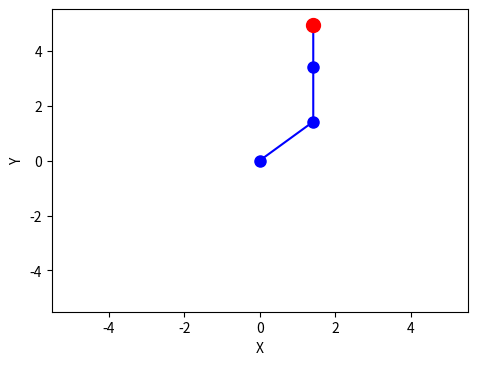

Python code for this plot:
import numpy as np
import matplotlib.pyplot as plt

# Arm segment lengths
L1, L2, L3 = 2, 2, 1.5

def inverse_kinematics(x_target, y_target):
    # Calculate the distance from the origin to the target point
    r = np.sqrt(x_target**2 + y_target**2)
    
    # Ensure the target is reachable
    if r > L1 + L2 + L3:
        print("Target is out of reach!")
        return 0, 0, 0
    
    # Law of cosines to find theta3
    cos_theta3 = (r**2 - L1**2 - L2**2) / (2 * L1 * L2)
    cos_theta3 = np.clip(cos_theta3, -1.0, 1.0)  # Clamping to prevent errors
    theta3 = np.arccos(cos_theta3)

    # Law of sines to find theta2
    k1 = L1 + L2 * cos_theta3
    k2 = L2 * np.sqrt(1 - cos_theta3**2)
    theta2 = np.arctan2(y_target, x_target) - np.arctan2(k2, k1)

    # Theta1
    theta1 = np.arctan2(y_target, x_target)

    # Convert to degrees
    theta1, theta2, theta3 = np.degrees([theta1, theta2, theta3])

    return theta1, theta2, theta3

def forward_kinematics(theta1, theta2, theta3):
    # Convert to radians
    theta1, theta2, theta3 = np.radians([theta1, theta2, theta3])

    # Joint positions
    x1 = L1 * np.cos(theta1)
    y1 = L1 * np.sin(theta1)

    x2 = x1 + L2 * np.cos(theta1 + theta2)
    y2 = y1 + L2 * np.sin(theta1 + theta2)

    x3 = x2 + L3 * np.cos(theta1 + theta2 + theta3)
    y3 = y2 + L3 * np.sin(theta1 + theta2 + theta3)

    return (0, x1, x2, x3), (0, y1, y2, y3)

def update_arm(x_target, y_target):
    # Compute inverse kinematics to find angles
    theta1, theta2, theta3 = inverse_kinematics(x_target, y_target)

    # Compute forward kinematics for plotting
    x, y = forward_kinematics(theta1, theta2, theta3)

    # Update plot
    arm.set_data(x, y)
    end_effector.set_data(x[-1], y[-1])
    ax.set_xlim(-max_reach, max_reach)
    ax.set_ylim(-max_reach, max_reach)
    plt.draw()

def on_press(event):
    if event.inaxes != ax:
        return
    
    # Distance from click to end effector
    x_target, y_target = event.xdata, event.ydata
    dist = np.sqrt((x_target - x[3])**2 + (y_target - y[3])**2)
    
    if dist < 0.1:  # If click is close to end effector
        dragging[0] = True

def on_release(event):
    dragging[0] = False

def on_motion(event):
    if dragging[0] and event.inaxes == ax:
        x_target, y_target = event.xdata, event.ydata
        update_arm(x_target, y_target)

# Calculate maximum reach
max_reach = L1 + L2 + L3

# Initial setup
fig, ax = plt.subplots()
plt.subplots_adjust(left=0.25, bottom=0.25)
dragging = [False]

# Initial target position
x_target_init, y_target_init = 3, 3

# Compute initial angles
theta1_init, theta2_init, theta3_init = inverse_kinematics(x_target_init, y_target_init)
x, y = forward_kinematics(theta1_init, theta2_init, theta3_init)

# Plot the arm and end effector
arm, = ax.plot(x, y, '-o', markersize=8, color='blue')
end_effector, = ax.plot(x[-1], y[-1], 'ro', markersize=10)  # End effector as a red dot
ax.set_xlim(-max_reach, max_reach)
ax.set_ylim(-max_reach, max_reach)
ax.set_xlabel('X')
ax.set_ylabel('Y')

# Connect the event handlers
fig.canvas.mpl_connect('button_press_event', on_press)
fig.canvas.mpl_connect('button_release_event', on_release)
fig.canvas.mpl_connect('motion_notify_event', on_motion)

plt.show()
